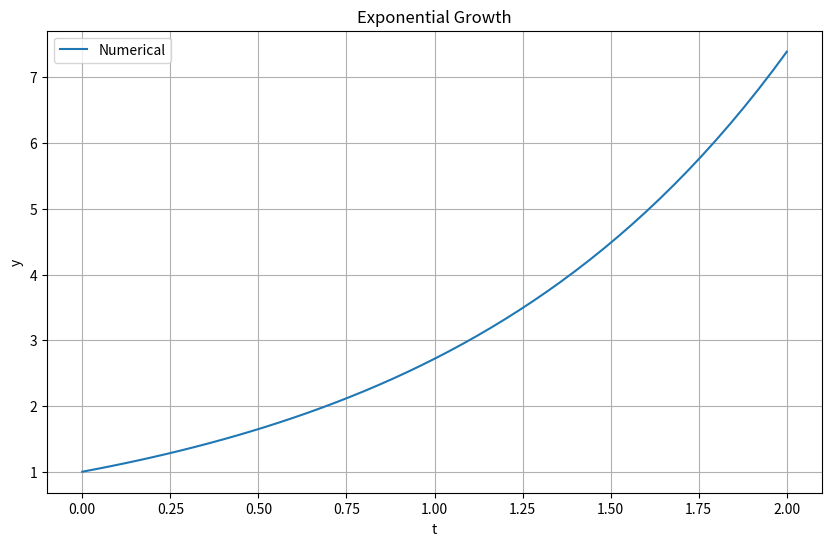
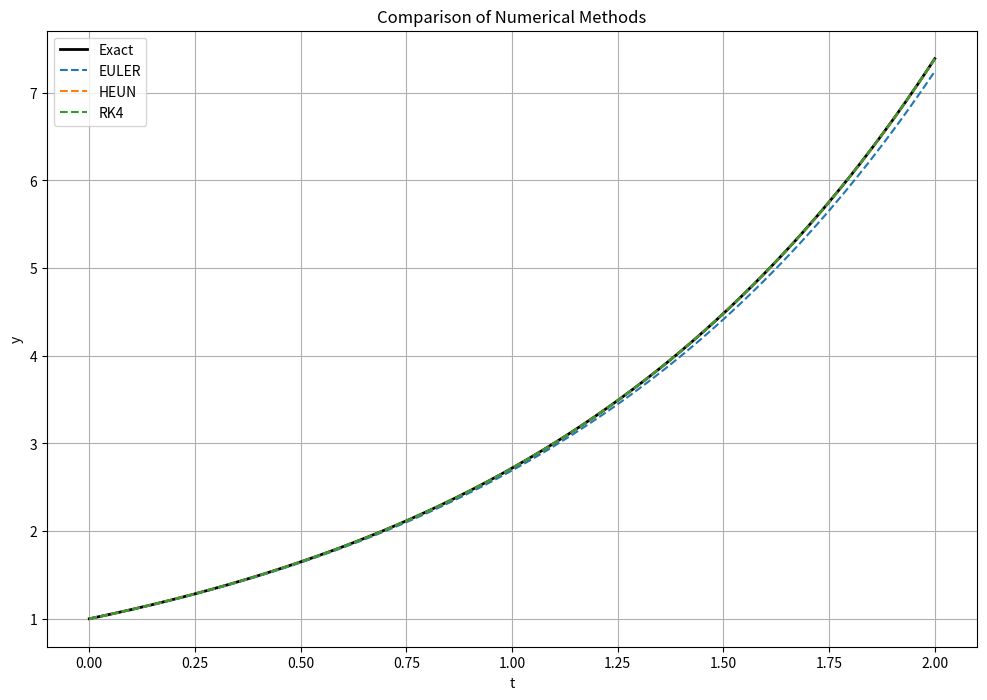

The matplotlib source for these figures, in order: (Note: this script raises an exception after producing the figures.)
import numpy as np
import matplotlib.pyplot as plt
from scipy.integrate import solve_ivp
import sympy as sp
from typing import Callable, List, Tuple, Union


class DifferentialEquationSolver:
    """
    A class to solve various types of differential equations using numerical methods.
    """

    def __init__(self):
        self.methods = {
            'euler': self.euler_method,
            'heun': self.heun_method,
            'rk4': self.runge_kutta_4,
            'adaptive_rk': self.adaptive_runge_kutta
        }

    def euler_method(self, f: Callable, y0: float, t_span: Tuple[float, float],
                     n_steps: int = 100) -> Tuple[np.ndarray, np.ndarray]:
        """
        Solve dy/dt = f(t, y) using Euler's method.

        Args:
            f: Function f(t, y) defining the ODE
            y0: Initial condition y(t0)
            t_span: Tuple (t0, tf) defining the time interval
            n_steps: Number of steps to take

        Returns:
            t: Array of time points
            y: Array of solution values
        """
        t0, tf = t_span
        h = (tf - t0) / n_steps
        t = np.linspace(t0, tf, n_steps + 1)
        y = np.zeros(n_steps + 1)
        y[0] = y0

        for i in range(n_steps):
            y[i + 1] = y[i] + h * f(t[i], y[i])

        return t, y

    def heun_method(self, f: Callable, y0: float, t_span: Tuple[float, float],
                    n_steps: int = 100) -> Tuple[np.ndarray, np.ndarray]:
        """
        Solve dy/dt = f(t, y) using Heun's method (improved Euler).

        Args:
            f: Function f(t, y) defining the ODE
            y0: Initial condition y(t0)
            t_span: Tuple (t0, tf) defining the time interval
            n_steps: Number of steps to take

        Returns:
            t: Array of time points
            y: Array of solution values
        """
        t0, tf = t_span
        h = (tf - t0) / n_steps
        t = np.linspace(t0, tf, n_steps + 1)
        y = np.zeros(n_steps + 1)
        y[0] = y0

        for i in range(n_steps):
            # Predictor (Euler)
            y_pred = y[i] + h * f(t[i], y[i])
            # Corrector (Heun)
            y[i + 1] = y[i] + h / 2 * (f(t[i], y[i]) + f(t[i + 1], y_pred))

        return t, y

    def runge_kutta_4(self, f: Callable, y0: float, t_span: Tuple[float, float],
                      n_steps: int = 100) -> Tuple[np.ndarray, np.ndarray]:
        """
        Solve dy/dt = f(t, y) using 4th-order Runge-Kutta method.

        Args:
            f: Function f(t, y) defining the ODE
            y0: Initial condition y(t0)
            t_span: Tuple (t0, tf) defining the time interval
            n_steps: Number of steps to take

        Returns:
            t: Array of time points
            y: Array of solution values
        """
        t0, tf = t_span
        h = (tf - t0) / n_steps
        t = np.linspace(t0, tf, n_steps + 1)
        y = np.zeros(n_steps + 1)
        y[0] = y0

        for i in range(n_steps):
            k1 = h * f(t[i], y[i])
            k2 = h * f(t[i] + h / 2, y[i] + k1 / 2)
            k3 = h * f(t[i] + h / 2, y[i] + k2 / 2)
            k4 = h * f(t[i] + h, y[i] + k3)

            y[i + 1] = y[i] + (k1 + 2 * k2 + 2 * k3 + k4) / 6

        return t, y

    def adaptive_runge_kutta(self, f: Callable, y0: float, t_span: Tuple[float, float],
                             tol: float = 1e-6) -> Tuple[np.ndarray, np.ndarray]:
        """
        Solve dy/dt = f(t, y) using an adaptive Runge-Kutta method (Fehlberg).

        Args:
            f: Function f(t, y) defining the ODE
            y0: Initial condition y(t0)
            t_span: Tuple (t0, tf) defining the time interval
            tol: Tolerance for error control

        Returns:
            t: Array of time points
            y: Array of solution values
        """
        # Use SciPy's adaptive Runge-Kutta method
        sol = solve_ivp(f, t_span, [y0], method='RK45', rtol=tol, atol=tol)
        return sol.t, sol.y[0]

    def solve_ode(self, f: Callable, y0: float, t_span: Tuple[float, float],
                  method: str = 'rk4', **kwargs) -> Tuple[np.ndarray, np.ndarray]:
        """
        Solve a first-order ODE using the specified method.

        Args:
            f: Function f(t, y) defining the ODE
            y0: Initial condition y(t0)
            t_span: Tuple (t0, tf) defining the time interval
            method: Method to use ('euler', 'heun', 'rk4', 'adaptive_rk')
            **kwargs: Additional arguments for the method

        Returns:
            t: Array of time points
            y: Array of solution values
        """
        if method not in self.methods:
            raise ValueError(f"Method {method} not supported. Available methods: {list(self.methods.keys())}")

        return self.methods[method](f, y0, t_span, **kwargs)

    def solve_system(self, f: Callable, y0: List[float], t_span: Tuple[float, float],
                     method: str = 'rk4', n_steps: int = 100) -> Tuple[np.ndarray, np.ndarray]:
        """
        Solve a system of first-order ODEs.

        Args:
            f: Function f(t, y) defining the system of ODEs
            y0: List of initial conditions
            t_span: Tuple (t0, tf) defining the time interval
            method: Method to use ('euler', 'heun', 'rk4')
            n_steps: Number of steps to take

        Returns:
            t: Array of time points
            y: Array of solution values (each column represents a variable)
        """
        t0, tf = t_span
        h = (tf - t0) / n_steps
        t = np.linspace(t0, tf, n_steps + 1)
        n_vars = len(y0)
        y = np.zeros((n_steps + 1, n_vars))
        y[0] = y0

        if method == 'euler':
            for i in range(n_steps):
                y[i + 1] = y[i] + h * f(t[i], y[i])

        elif method == 'heun':
            for i in range(n_steps):
                # Predictor (Euler)
                y_pred = y[i] + h * f(t[i], y[i])
                # Corrector (Heun)
                y[i + 1] = y[i] + h / 2 * (f(t[i], y[i]) + f(t[i + 1], y_pred))

        elif method == 'rk4':
            for i in range(n_steps):
                k1 = h * f(t[i], y[i])
                k2 = h * f(t[i] + h / 2, y[i] + k1 / 2)
                k3 = h * f(t[i] + h / 2, y[i] + k2 / 2)
                k4 = h * f(t[i] + h, y[i] + k3)

                y[i + 1] = y[i] + (k1 + 2 * k2 + 2 * k3 + k4) / 6

        else:
            raise ValueError(f"Method {method} not supported for systems.")

        return t, y

    def solve_second_order(self, f: Callable, y0: Tuple[float, float],
                           t_span: Tuple[float, float], method: str = 'rk4',
                           n_steps: int = 100) -> Tuple[np.ndarray, np.ndarray, np.ndarray]:
        """
        Solve a second-order ODE by converting to a system of first-order ODEs.

        Args:
            f: Function f(t, y, dy/dt) defining the second-order ODE
            y0: Tuple (y(t0), y'(t0)) of initial conditions
            t_span: Tuple (t0, tf) defining the time interval
            method: Method to use ('euler', 'heun', 'rk4')
            n_steps: Number of steps to take

        Returns:
            t: Array of time points
            y: Array of solution values
            dy: Array of derivative values
        """

        # Convert to system: y' = v, v' = f(t, y, v)
        def system(t, z):
            y, v = z
            return [v, f(t, y, v)]

        t, z = self.solve_system(system, list(y0), t_span, method, n_steps)
        y, dy = z[:, 0], z[:, 1]

        return t, y, dy


def plot_solution(t: np.ndarray, y: np.ndarray, title: str = "Solution",
                  xlabel: str = "t", ylabel: str = "y", label: str = None):
    """
    Plot the solution of a differential equation.

    Args:
        t: Time points
        y: Solution values
        title: Plot title
        xlabel: X-axis label
        ylabel: Y-axis label
        label: Curve label for legend
    """
    plt.figure(figsize=(10, 6))
    plt.plot(t, y, label=label)
    plt.title(title)
    plt.xlabel(xlabel)
    plt.ylabel(ylabel)
    if label:
        plt.legend()
    plt.grid(True)
    plt.show()


def compare_methods(solver: DifferentialEquationSolver, f: Callable, y0: float,
                    t_span: Tuple[float, float], exact_solution: Callable = None):
    """
    Compare different numerical methods for solving an ODE.

    Args:
        solver: Differential equation solver instance
        f: Function defining the ODE
        y0: Initial condition
        t_span: Time interval
        exact_solution: Exact solution function (if available)
    """
    methods = ['euler', 'heun', 'rk4']
    n_steps = 100

    plt.figure(figsize=(12, 8))

    # Plot exact solution if available
    if exact_solution:
        t_exact = np.linspace(t_span[0], t_span[1], 1000)
        y_exact = exact_solution(t_exact)
        plt.plot(t_exact, y_exact, 'k-', linewidth=2, label='Exact')

    # Plot numerical solutions
    for method in methods:
        t, y = solver.solve_ode(f, y0, t_span, method, n_steps=n_steps)
        plt.plot(t, y, '--', linewidth=1.5, label=method.upper())

    plt.title('Comparison of Numerical Methods')
    plt.xlabel('t')
    plt.ylabel('y')
    plt.legend()
    plt.grid(True)
    plt.show()


# Example usage and demonstration
if __name__ == "__main__":
    solver = DifferentialEquationSolver()

    print("Differential Equation Solver Demonstration")
    print("=" * 50)

    # Example 1: Simple exponential growth
    print("\n1. Exponential Growth: dy/dt = y, y(0) = 1")


    def exponential_growth(t, y):
        return y


    def exact_exponential(t):
        return np.exp(t)


    t_span = (0, 2)
    t, y = solver.solve_ode(exponential_growth, 1, t_span, method='rk4', n_steps=50)
    plot_solution(t, y, "Exponential Growth", label="Numerical")

    # Compare methods
    compare_methods(solver, exponential_growth, 1, t_span, exact_exponential)

    # Example 2: Harmonic oscillator (second-order)
    print("\n2. Harmonic Oscillator: d²y/dt² + y = 0, y(0)=0, y'(0)=1")


    def harmonic_oscillator(t, y, dy):
        return -y  # d²y/dt² = -y


    t, y, dy = solver.solve_second_order(harmonic_oscillator, (0, 1), (0, 4 * np.pi),
                                         method='rk4', n_steps=200)

    plt.figure(figsize=(12, 8))
    plt.subplot(2, 1, 1)
    plt.plot(t, y, 'b-', label='Position')
    plt.title('Harmonic Oscillator')
    plt.ylabel('y(t)')
    plt.legend()
    plt.grid(True)

    plt.subplot(2, 1, 2)
    plt.plot(t, dy, 'r-', label='Velocity')
    plt.xlabel('t')
    plt.ylabel("y'(t)")
    plt.legend()
    plt.grid(True)
    plt.show()

    # Example 3: Lotka-Volterra predator-prey model (system of ODEs)
    print("\n3. Lotka-Volterra Predator-Prey Model")


    def lotka_volterra(t, z, alpha=1.1, beta=0.4, gamma=0.4, delta=0.1):
        x, y = z  # x: prey, y: predator
        dxdt = alpha * x - beta * x * y
        dydt = delta * x * y - gamma * y
        return np.array([dxdt, dydt])


    # Wrap for our solver (needs to accept t and z)
    def lotka_volterra_wrapped(t, z):
        return lotka_volterra(t, z)


    t, z = solver.solve_system(lotka_volterra_wrapped, [10, 5], (0, 50),
                               method='rk4', n_steps=1000)

    plt.figure(figsize=(12, 8))
    plt.plot(t, z[:, 0], 'g-', label='Prey (x)')
    plt.plot(t, z[:, 1], 'r-', label='Predator (y)')
    plt.title('Lotka-Volterra Predator-Prey Model')
    plt.xlabel('Time')
    plt.ylabel('Population')
    plt.legend()
    plt.grid(True)
    plt.show()

    # Phase portrait
    plt.figure(figsize=(10, 8))
    plt.plot(z[:, 0], z[:, 1], 'b-')
    plt.plot(z[0, 0], z[0, 1], 'go', markersize=8, label='Start')
    plt.plot(z[-1, 0], z[-1, 1], 'ro', markersize=8, label='End')
    plt.title('Phase Portrait: Predator vs Prey')
    plt.xlabel('Prey Population')
    plt.ylabel('Predator Population')
    plt.legend()
    plt.grid(True)
    plt.show()

    # Example 4: Adaptive step size demonstration
    print("\n4. Adaptive Step Size Demonstration: dy/dt = -100y, y(0)=1")


    def stiff_ode(t, y):
        return -100 * y


    t_adaptive, y_adaptive = solver.solve_ode(stiff_ode, 1, (0, 1),
                                              method='adaptive_rk', tol=1e-6)
    t_fixed, y_fixed = solver.solve_ode(stiff_ode, 1, (0, 1),
                                        method='rk4', n_steps=100)

    plt.figure(figsize=(12, 8))
    plt.semilogy(t_adaptive, y_adaptive, 'b-', label='Adaptive RK (variable step)')
    plt.semilogy(t_fixed, y_fixed, 'ro', label='RK4 (fixed step)')
    plt.title('Adaptive vs Fixed Step Size for Stiff ODE')
    plt.xlabel('t')
    plt.ylabel('y(t) (log scale)')
    plt.legend()
    plt.grid(True)
    plt.show()

    print(f"Adaptive method used {len(t_adaptive)} points")
    print(f"Fixed step method used {len(t_fixed)} points")
